Run: headless pygame with SDL's dummy video driver; simulated clock (each Clock.tick advances the game by its frame time, no real sleeping); random seed 0; keys injected as events and as key.get_pressed() state; mouse plan: one left click at the window centre at the start of phase 2, then a move to the lower-right quarter at the start of phase 3.
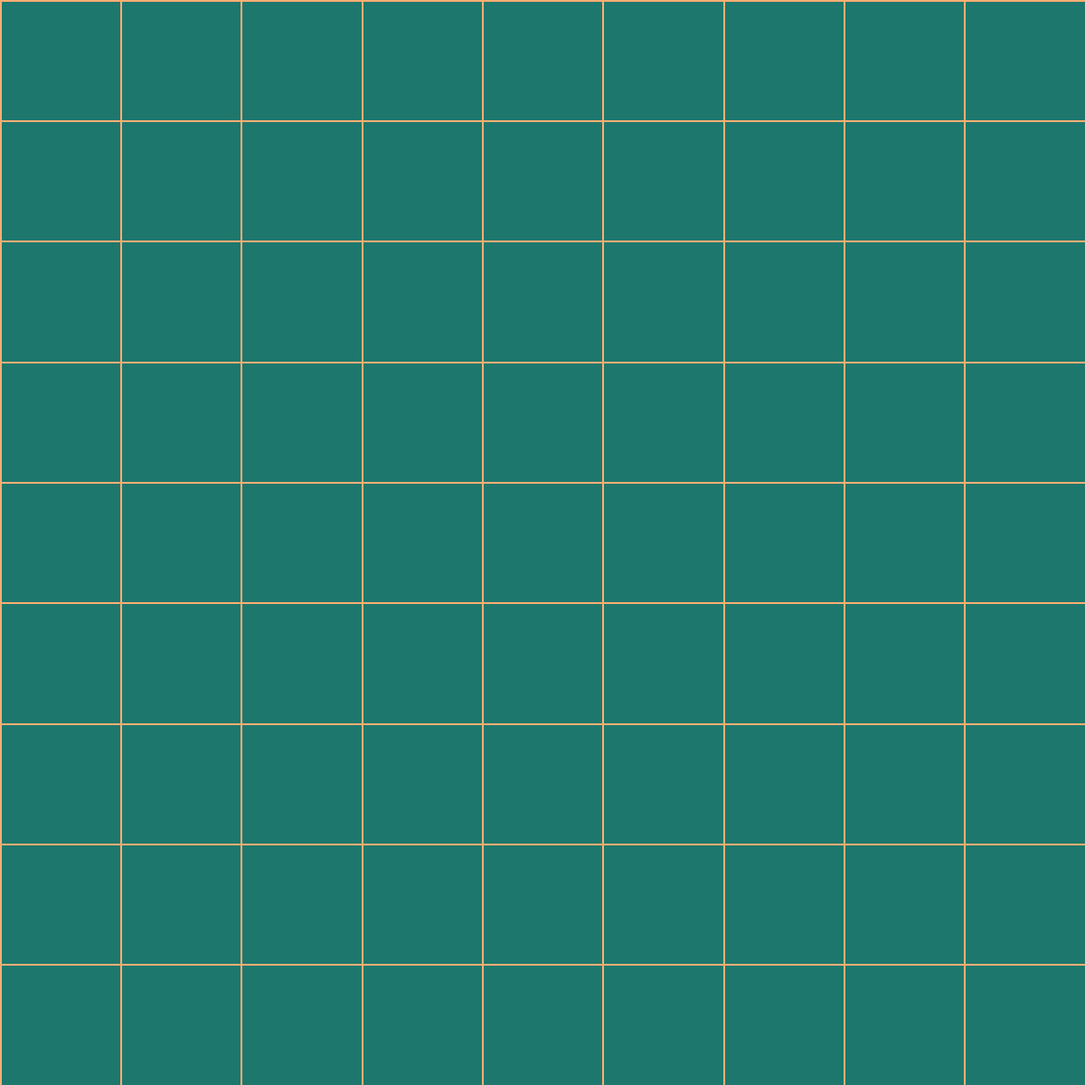
Frame 1 of 4 · flips 1–60 · no input
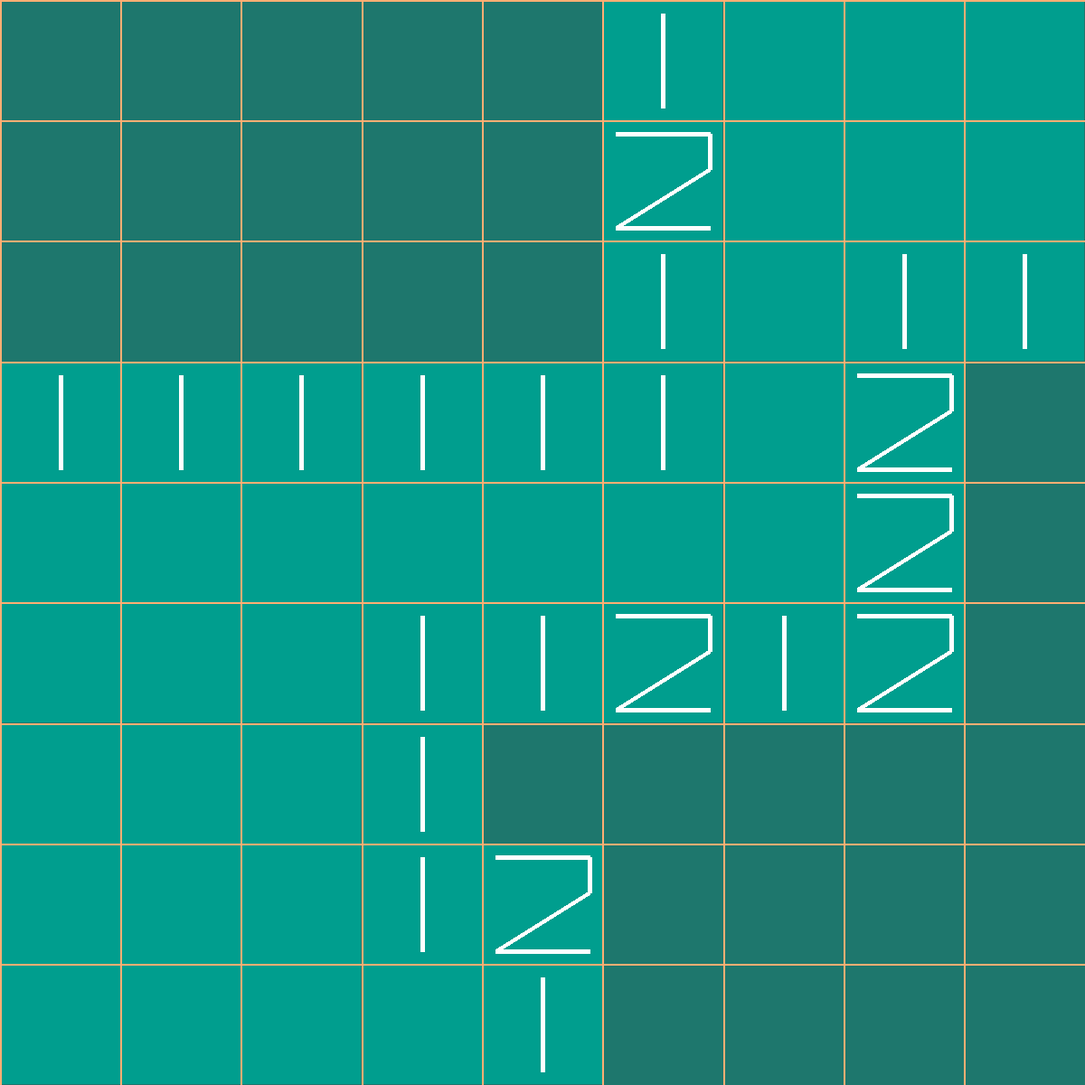
Frame 2 of 4 · flips 61–180 · clicked the window centre · tapped SPACE, RETURN · held RIGHT (→), D
Frame 3 of 4 · flips 181–300 · moved the mouse to the lower-right quarter · held DOWN (↓), S · screen unchanged from frame 2, image omitted
Frame 4 of 4 · flips 301–420 · held LEFT (←), A, UP (↑), W · screen unchanged from frame 3, image omitted

The pygame program that drew these frames:

import array
from typing import Callable
from random import randint
from enum import Enum

import pygame


COLOR_FIELD = (30, 119, 109)  # #1E776D
COLOR_FONT = (255, 255, 255)  # #FFFFFF
COLOR_EMPTY = (0, 158, 142)  # #009E8E

COLOR_BORDER = (255, 174, 115)  # #FFAE73
COLOR_FLAG = (255, 108, 0)  # #FF6C00

COLOR_BUTTON = (166, 70, 0)  # #A64600
COLOR_MENU = (191, 109, 48)  # #BF6D30


class CellState(Enum):
    EMPTY = 0
    BOMB = 1
    FLAG = 2
    FLAGED_BOMB = 3
    OPENED = 4


class GameStatus(Enum):
    RUNNING = 0
    LOST = 1
    WIN = 2


class PixelFont:
    def __init__(self, number) -> None:
        self.number = number

    def render(self, screen, rect: pygame.rect.Rect) -> None:
        match self.number:
            case 1:
                start = (rect.left + rect.width // 2, rect.top + rect.height * 0.1) 
                end = (rect.left + rect.width // 2, rect.top + rect.height * 0.9)
                pygame.draw.line(screen, COLOR_FONT, start, end, 5)
            case 2:
                points = [
                    (rect.left + rect.width * 0.1, rect.top + rect.height * 0.1),
                    (rect.left + rect.width * 0.9, rect.top + rect.height * 0.1),
                    (rect.left + rect.width * 0.9, rect.top + rect.height * 0.4),
                    (rect.left + rect.width * 0.1, rect.top + rect.height * 0.9),
                    (rect.left + rect.width * 0.9, rect.top + rect.height * 0.9),
                ]
                pygame.draw.lines(screen, COLOR_FONT, False, points, 5)
            case 3:
                points = [
                    (rect.left + rect.width * 0.1, rect.top + rect.height * 0.1),
                    (rect.left + rect.width * 0.9, rect.top + rect.height * 0.1),
                    (rect.left + rect.width * 0.9, rect.top + rect.height * 0.9),
                    (rect.left + rect.width * 0.1, rect.top + rect.height * 0.9),
                ]
                pygame.draw.lines(screen, COLOR_FONT, False, points, 5)
                pygame.draw.line(
                    screen,
                    COLOR_FONT,
                    (rect.left + rect.width * 0.1, rect.top + rect.height * 0.45),
                    (rect.left + rect.width * 0.9, rect.top + rect.height * 0.45),
                    5,
                )
            case 4:
                points = [
                    (rect.left + rect.width * 0.1, rect.top + rect.height * 0.1),
                    (rect.left + rect.width * 0.1, rect.top + rect.height * 0.45),
                    (rect.left + rect.width * 0.9, rect.top + rect.height * 0.45),
                ]
                pygame.draw.lines(screen, COLOR_FONT, False, points, 5)
                pygame.draw.line(
                    screen,
                    COLOR_FONT,
                    (rect.left + rect.width * 0.9, rect.top + rect.height * 0.1),
                    (rect.left + rect.width * 0.9, rect.top + rect.height * 0.9),
                    5,
                )
            case 5:
                points = [
                    (rect.left + rect.width * 0.9, rect.top + rect.height * 0.1),
                    (rect.left + rect.width * 0.1, rect.top + rect.height * 0.1),
                    (rect.left + rect.width * 0.1, rect.top + rect.height * 0.45),
                    (rect.left + rect.width * 0.9, rect.top + rect.height * 0.45),
                    (rect.left + rect.width * 0.9, rect.top + rect.height * 0.9),
                    (rect.left + rect.width * 0.1, rect.top + rect.height * 0.9),
                ]
                pygame.draw.lines(screen, COLOR_FONT, False, points, 5)
            case 6:
                ...
            case 7:
                ...
            case 8:
                ...
            case 9:
                ...
            case 0:
                ...


class MessageBox:
    def __init__(
            self,
            left,
            top,
            width,
            height,
            message,
            button_text,
            callback: Callable,
        ) -> None:
        self.left = left
        self.top = top
        self.width = width
        self.height = height
        
        self.menu_rect = pygame.rect.Rect(self.left, self.top, self.width, self.height)
        self.button_rect = pygame.rect.Rect(
            self.left + self.width * 0.25,
            self.top + self.height * 0.7,
            self.width * 0.5,
            self.height * 0.2,
        )

        self.message = message
        self.button_text = button_text
        self.message_render = pygame.font.SysFont("Open Sans", 36) \
            .render(self.message, True, COLOR_FONT)
        self.button_text_render = pygame.font.SysFont("Open Sans", 36) \
            .render(self.button_text, True, COLOR_FONT)
        
        self.message_rect = self.message_render.get_rect(center=(
            self.menu_rect.left + self.menu_rect.width / 2,
            self.menu_rect.top + self.menu_rect.height / 2,
        ))
        self.button_text_rect = self.button_text_render.get_rect(center=(
            self.button_rect.left + self.button_rect.width / 2,
            self.button_rect.top + self.button_rect.height / 2,
        ))

        self.callback = callback

    def check_collision(self, x, y) -> None:
        if (
            (self.button_rect.left < x < self.button_rect.right) and
            (self.button_rect.top < y < self.button_rect.bottom)
        ):
            return True
        return False

    def update(self, x, y) -> None:
        if self.check_collision(x, y):
            self.callback()

    def render(self, screen: pygame.Surface) -> None:
        pygame.draw.rect(screen, COLOR_MENU, self.menu_rect, border_radius=5)
        pygame.draw.rect(screen, COLOR_BUTTON, self.button_rect, border_radius=5)
        screen.blit(self.message_render, self.message_rect)
        screen.blit(self.button_text_render, self.button_text_rect)


class Field:
    def __init__(
            self,
            rows: int,
            cols: int,
            screen_height: int,
            screen_width: int,
            num_mines: int,
        ) -> None:
        self.rows = rows
        self.cols = cols
        self.cell_height = screen_height / self.rows
        self.cell_width = screen_width / self.cols
        self.num_mines = num_mines
        self.flags = 0
        self.flaged_bombs = 0
        self.empty_cells = self.rows * self.cols

        self.field = [
            array.array("i", [CellState.EMPTY.value] * cols) for _ in range(rows)
        ]
        self.mines_count_filed = [array.array("i", [0] * cols) for _ in range(rows)]

        i = 0
        while i < self.num_mines:
            x, y = randint(0, cols - 1), randint(0, rows - 1)
            if self.field[x][y] == CellState.BOMB.value:
                continue
            self.field[x][y] = CellState.BOMB.value
            i += 1

        for row in range(self.rows):
            for col in range(self.cols):
                if self.field[row][col] == CellState.BOMB.value:
                    continue
                bomb_count = 0
                for dy in range(row - 1, row + 2):
                    for dx in range(col - 1, col + 2):
                        if dy < 0 or dy >= self.rows or dx < 0 or dx >= self.cols:
                            continue
                        if self.field[dy][dx] == CellState.BOMB.value:
                            bomb_count += 1
                self.mines_count_filed[row][col] = bomb_count

    def update(self) -> None:
        ...

    def render(self, screen: pygame.Surface) -> None:
        for row in range(self.rows):
            for col in range(self.cols):
                if self.field[row][col] == CellState.OPENED.value:
                    cell = pygame.Rect(
                        col * self.cell_width + 2,
                        row * self.cell_height + 2,
                        self.cell_width - 2,
                        self.cell_height - 2,
                    )
                    pygame.draw.rect(
                        screen,
                        COLOR_EMPTY,
                        cell,
                    )
                    if self.mines_count_filed[row][col] != 0:
                        PixelFont(self.mines_count_filed[row][col]).render(screen, cell)
                elif self.field[row][col] in (CellState.FLAG.value, CellState.FLAGED_BOMB.value):
                    cell = pygame.Rect(
                        col * self.cell_width + 2,
                        row * self.cell_height + 2,
                        self.cell_width - 2,
                        self.cell_height - 2,
                    )
                    pygame.draw.rect(
                        screen,
                        COLOR_FLAG,
                        cell,
                    )

        for row in range(self.rows):
            pygame.draw.line(
                screen,
                COLOR_BORDER,
                (0, row * self.cell_height),
                (screen.get_width(), row * self.cell_height),
                2,
            )

        for col in range(self.cols):
            pygame.draw.line(
                screen,
                COLOR_BORDER,
                (col * self.cell_width, 0),
                (col * self.cell_width, screen.get_height()),
                2,
            )

    def open_cell(self, x, y, visited=None) -> None:
        if visited is None:
            visited = set()
        if (x, y) in visited:
            return

        if self.field[y][x] != CellState.EMPTY.value:
            return

        self.field[y][x] = CellState.OPENED.value
        self.empty_cells -= 1
        visited.add((x, y))
        if self.mines_count_filed[y][x] != 0:
            return
        for dy in range(y - 1, y + 2):
            for dx in range(x - 1, x + 2):
                if dy < 0 or dy >= self.rows or dx < 0 or dx >= self.cols:
                    continue
                self.open_cell(dx, dy, visited)

    def is_bomb(self, x, y) -> bool:
        return self.field[y][x] == CellState.BOMB.value

    def set_flag(self, x, y) -> None:
        if self.field[y][x] == CellState.BOMB.value:
            self.field[y][x] = CellState.FLAGED_BOMB.value
            self.flaged_bombs += 1
            self.empty_cells -= 1
        elif self.field[y][x] == CellState.FLAGED_BOMB.value:
            self.field[y][x] = CellState.BOMB.value
            self.flaged_bombs -= 1
            self.empty_cells += 1
        elif self.field[y][x] == CellState.EMPTY.value:
            self.field[y][x] = CellState.FLAG.value
            self.flags += 1
            self.empty_cells -= 1
        elif self.field[y][x] == CellState.FLAG.value:
            self.field[y][x] = CellState.EMPTY.value
            self.flags -= 1
            self.empty_cells += 1

    def is_won(self) -> bool:
        if self.empty_cells == 0 and (self.flaged_bombs + self.flags) == self.num_mines:
            return True
        return False


class Game:
    def __init__(self) -> None:
        pygame.init()
        pygame.font.init()

        pygame.display.set_caption("Minesweeper")
        self.width = 1200
        self.height = 1200
        self.screen = pygame.display.set_mode((self.width, self.height))
        self.clock = pygame.time.Clock()
        self.delta_time = 0
        self.running = True
        self.status = GameStatus.RUNNING
        self.field = Field(9, 9, self.height, self.width, 10)
        self.menu = {
            GameStatus.WIN: MessageBox(
                self.width * 0.25,
                self.height * 0.25,
                self.width * 0.5,
                self.height * 0.5,
                "You win!",
                "Ok!",
                self._restart,
            ),
            GameStatus.LOST: MessageBox(
                self.width * 0.25,
                self.height * 0.25,
                self.width * 0.5,
                self.height * 0.5,
                "You loose!",
                "Ok!",
                self._restart,
            )
        }
    
    def _restart(self) -> None:
        self.field = Field(9, 9, self.height, self.width, 10)
        self.status = GameStatus.RUNNING

    def _handle_event(self) -> None:
        for event in pygame.event.get():
            match event.type:
                case pygame.QUIT:
                    self.running = False
                case pygame.MOUSEBUTTONDOWN:
                    x, y = event.pos
                    if self.status == GameStatus.RUNNING:
                        x = int(x // self.field.cell_width)
                        y = int(y // self.field.cell_height)
                        match event.button:
                            case pygame.BUTTON_LEFT:
                                if self.field.is_bomb(x, y):
                                    self.status = GameStatus.LOST
                                else:
                                    self.field.open_cell(x, y)
                            case pygame.BUTTON_RIGHT:
                                self.field.set_flag(x, y)
                    else:
                        self.menu[self.status].update(x, y)
                        

    def _update(self) -> None:
        self.status = GameStatus.WIN if self.field.is_won() else self.status

    def _render(self) -> None:
        self.screen.fill(COLOR_FIELD)
        self.field.render(self.screen)
        if self.status == GameStatus.WIN:
            self.menu[self.status].render(self.screen)
        elif self.status == GameStatus.LOST:
            self.menu[self.status].render(self.screen)
        pygame.display.flip()
        self.delta_time = self.clock.tick(60) / 1000

    def run(self) -> None:
        while self.running:
            self._handle_event()
            self._update()
            self._render()
        pygame.quit()


def main():
    Game().run()


if __name__ == "__main__":
    main()
